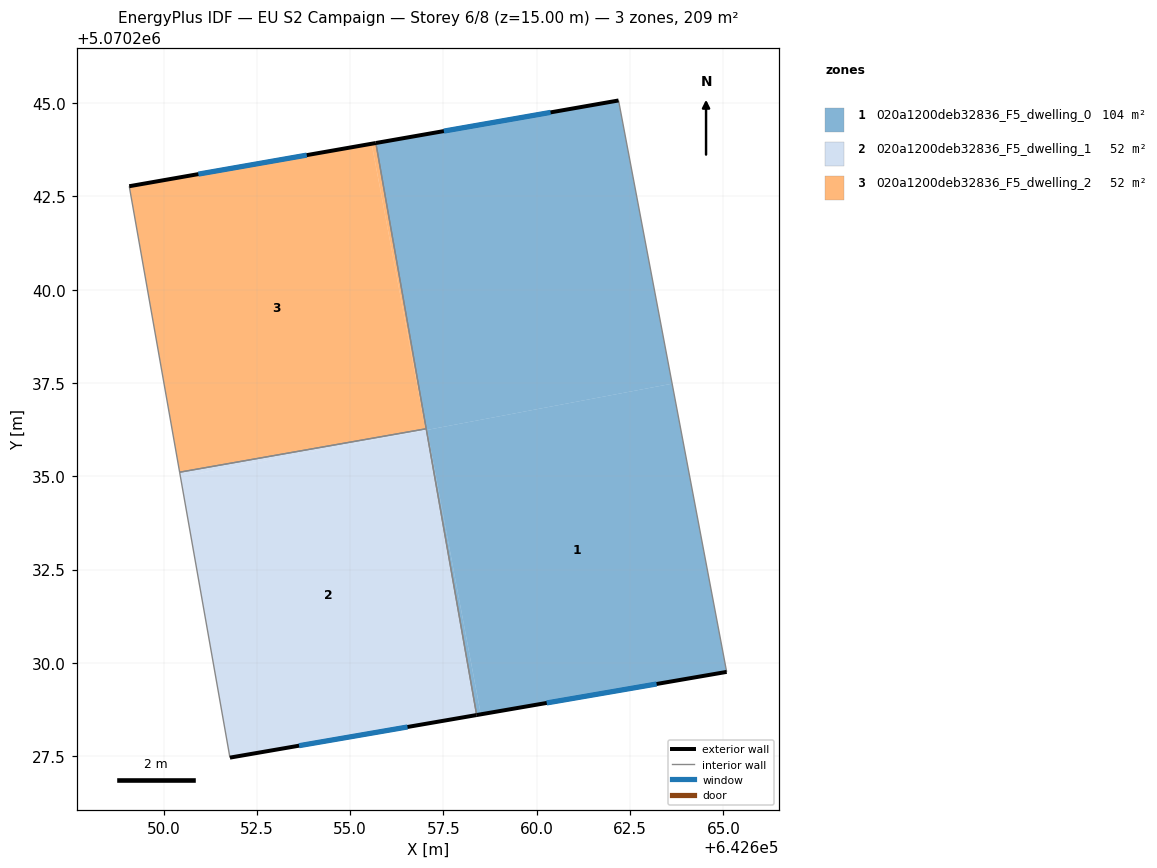
=== STOREY PLAN SPEC (per zone: floor XY polygon, exterior-wall plan segments, windows/doors) ===
zone 1: 020a1200deb32836_F5_dwelling_0  (104.3 m²)
  floor: (642665.09, 5070229.76) (642663.63, 5070237.48) (642657.06, 5070236.24) (642658.50, 5070228.62)
  floor: (642663.63, 5070237.48) (642662.19, 5070245.07) (642655.69, 5070243.93) (642657.04, 5070236.24)
  floor: (642658.50, 5070228.62) (642657.06, 5070236.24) (642657.04, 5070236.24) (642658.39, 5070228.60)
  exterior wall: (642665.09, 5070229.76) – (642658.39, 5070228.60)  [6.8 m]
    window: (642663.21, 5070229.43) – (642660.27, 5070228.93)  [3.9 m²]
  exterior wall: (642655.69, 5070243.93) – (642662.19, 5070245.07)  [6.6 m]
    window: (642657.51, 5070244.25) – (642660.37, 5070244.75)  [3.8 m²]
  interior walls: 3
zone 2: 020a1200deb32836_F5_dwelling_1  (52.2 m²)
  floor: (642658.39, 5070228.60) (642657.04, 5070236.24) (642650.45, 5070234.99) (642651.78, 5070227.46)
  floor: (642657.02, 5070236.24) (642657.02, 5070236.27) (642650.43, 5070235.11) (642650.45, 5070234.99)
  exterior wall: (642658.39, 5070228.60) – (642651.78, 5070227.46)  [6.7 m]
    window: (642656.54, 5070228.28) – (642653.63, 5070227.78)  [3.9 m²]
  interior walls: 3
zone 3: 020a1200deb32836_F5_dwelling_2  (52.2 m²)
  floor: (642657.02, 5070236.27) (642655.57, 5070243.91) (642649.08, 5070242.77) (642650.43, 5070235.11)
  floor: (642657.04, 5070236.27) (642655.69, 5070243.93) (642655.57, 5070243.91) (642657.02, 5070236.27)
  exterior wall: (642649.08, 5070242.77) – (642655.69, 5070243.93)  [6.7 m]
    window: (642650.93, 5070243.10) – (642653.84, 5070243.61)  [3.9 m²]
  interior walls: 3

=== DERIVED (storey summary) ===
Building: EU S2 Campaign
Storey: 6 of 8  (floor level z = 15.00 m)
Storey gross floor area: 208.7 m²
Zones on this storey: 3
  - 020a1200deb32836_F5_dwelling_0: floor 104.3 m²; exterior wall 13.4 m (40.2 m²); 2 window(s) 7.8 m²; WWR 19.3%
  - 020a1200deb32836_F5_dwelling_1: floor 52.2 m²; exterior wall 6.7 m (20.1 m²); 1 window(s) 3.9 m²; WWR 19.3%
  - 020a1200deb32836_F5_dwelling_2: floor 52.2 m²; exterior wall 6.7 m (20.1 m²); 1 window(s) 3.9 m²; WWR 19.3%
Zone adjacency (shared interzone walls):
  - 020a1200deb32836_F5_dwelling_0 ↔ 020a1200deb32836_F5_dwelling_1
  - 020a1200deb32836_F5_dwelling_0 ↔ 020a1200deb32836_F5_dwelling_2
  - 020a1200deb32836_F5_dwelling_1 ↔ 020a1200deb32836_F5_dwelling_2